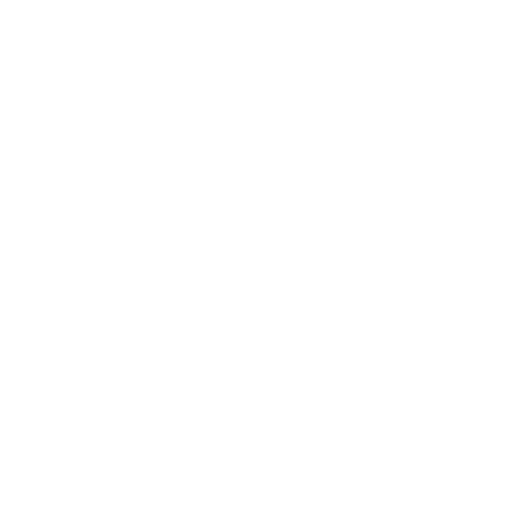
t = 0.00 s
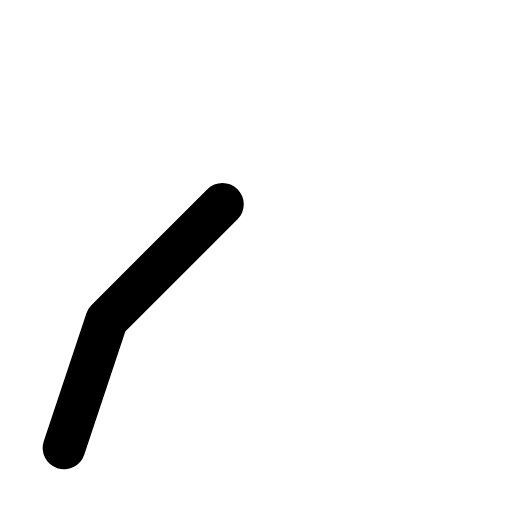
t = 0.15 s
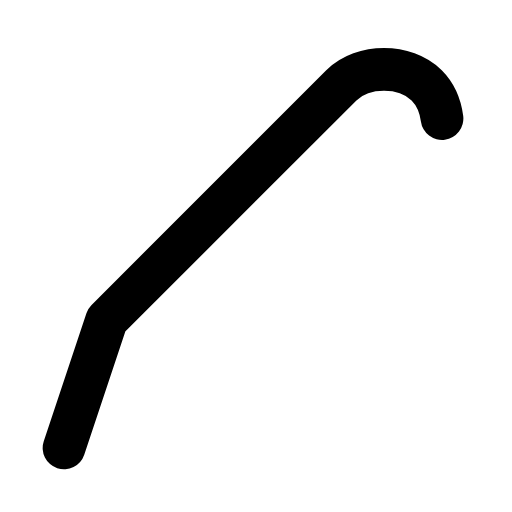
t = 0.30 s
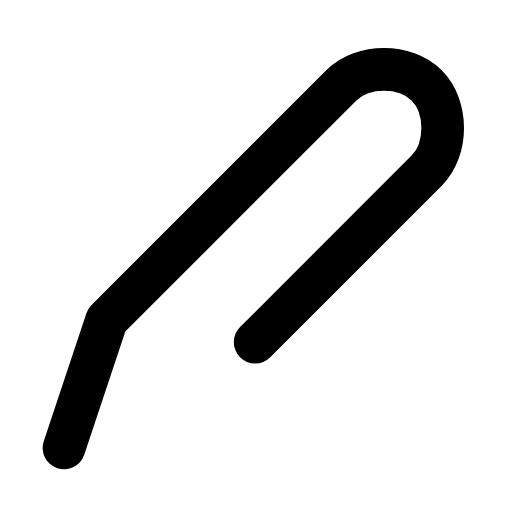
t = 0.45 s
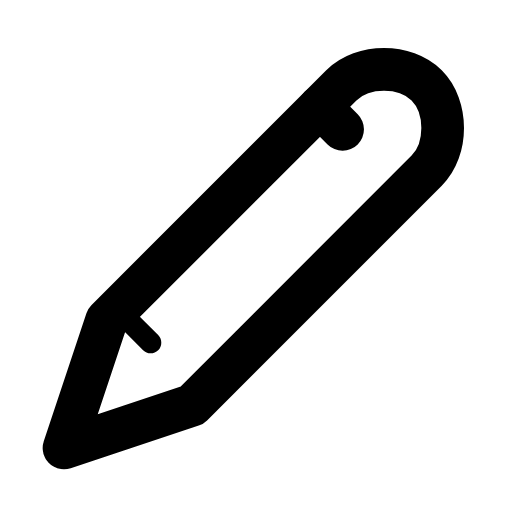
t = 0.65 s
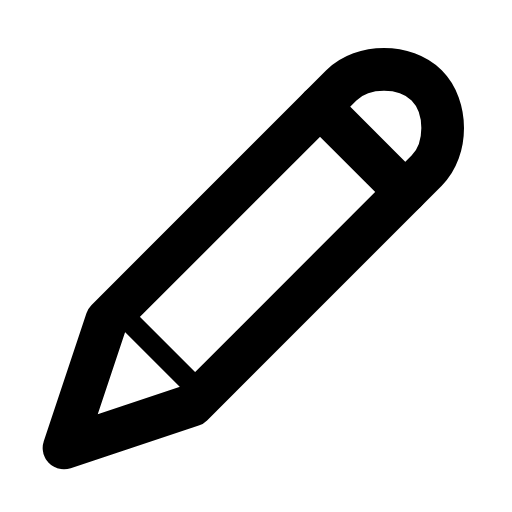
t = 0.80 s

The animated SVG that drew these frames (rendered in a browser with its animation timeline set to each time). Animation: 3 SMIL elements (animate=3); one cycle of 0.80 s.

<svg xmlns="http://www.w3.org/2000/svg" width="24" height="24" viewBox="0 0 24 24">
	<g fill="none" stroke="currentColor" stroke-width="2" stroke-linecap="round" stroke-linejoin="round">
		<path d="M3 21L4.99998 15L16 4C17 3 19 3 20 4C21 5 21 7 20 8L8.99998 19L3 21" stroke-dasharray="56" stroke-dashoffset="56">
			<animate attributeName="stroke-dashoffset" values="56;0" dur="0.6s" fill="freeze" />
		</path>
		<g stroke-dasharray="6">
			<path d="M15 5L19 9" stroke-dashoffset="6">
				<animate attributeName="stroke-dashoffset" values="6;0" begin="0.6s" dur="0.2s" fill="freeze" />
			</path>
			<path d="M6 15L9 18" stroke-width="1" stroke-dashoffset="6">
				<animate attributeName="stroke-dashoffset" values="6;0" begin="0.6s" dur="0.2s" fill="freeze" />
			</path>
		</g>
	</g>
</svg>
